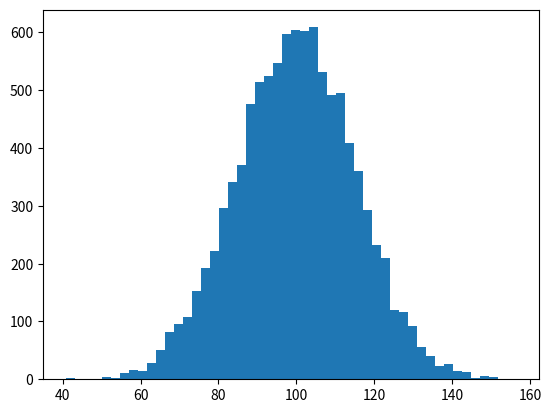

Python code for this plot: (Note: this script raises an exception after producing the figure.)
# coding: utf-8
'''
Demo of the histogram (hist) function with a few features.

In addition to the basic histogram, this demo shows a few optional features:

* Setting the number of data bins
* The ``normed`` flag, which normalizes bin heights so that the integral of the histogram is 1. The resulting histogram is a probability density.
* Setting the face color of the bars
* Setting the opacity (alpha value).
'''
import numpy as np
import matplotlib.mlab as mlab
import matplotlib.pyplot as plt
from scipy.stats import norm

# example data
mu = 100 # mean of distribution
sigma = 15 # standard deviation of distribution
x = mu + sigma * np.random.randn(10000)

num_bins = 50
# the histogram of the data
n, bins, patches = plt.hist(x, num_bins, normed=1, facecolor='green', alpha=0.5)
# add a 'best fit' line
y = norm.pdf(bins, mu, sigma)
plt.plot(bins, y, 'r--')
plt.xlabel('Smarts')
plt.ylabel('Probability')
plt.title(r'Histogram of IQ: $\mu=100$, $\sigma=15$')

# Tweak spacing to prevent clipping of ylabel
plt.subplots_adjust(left=0.15)
plt.show()